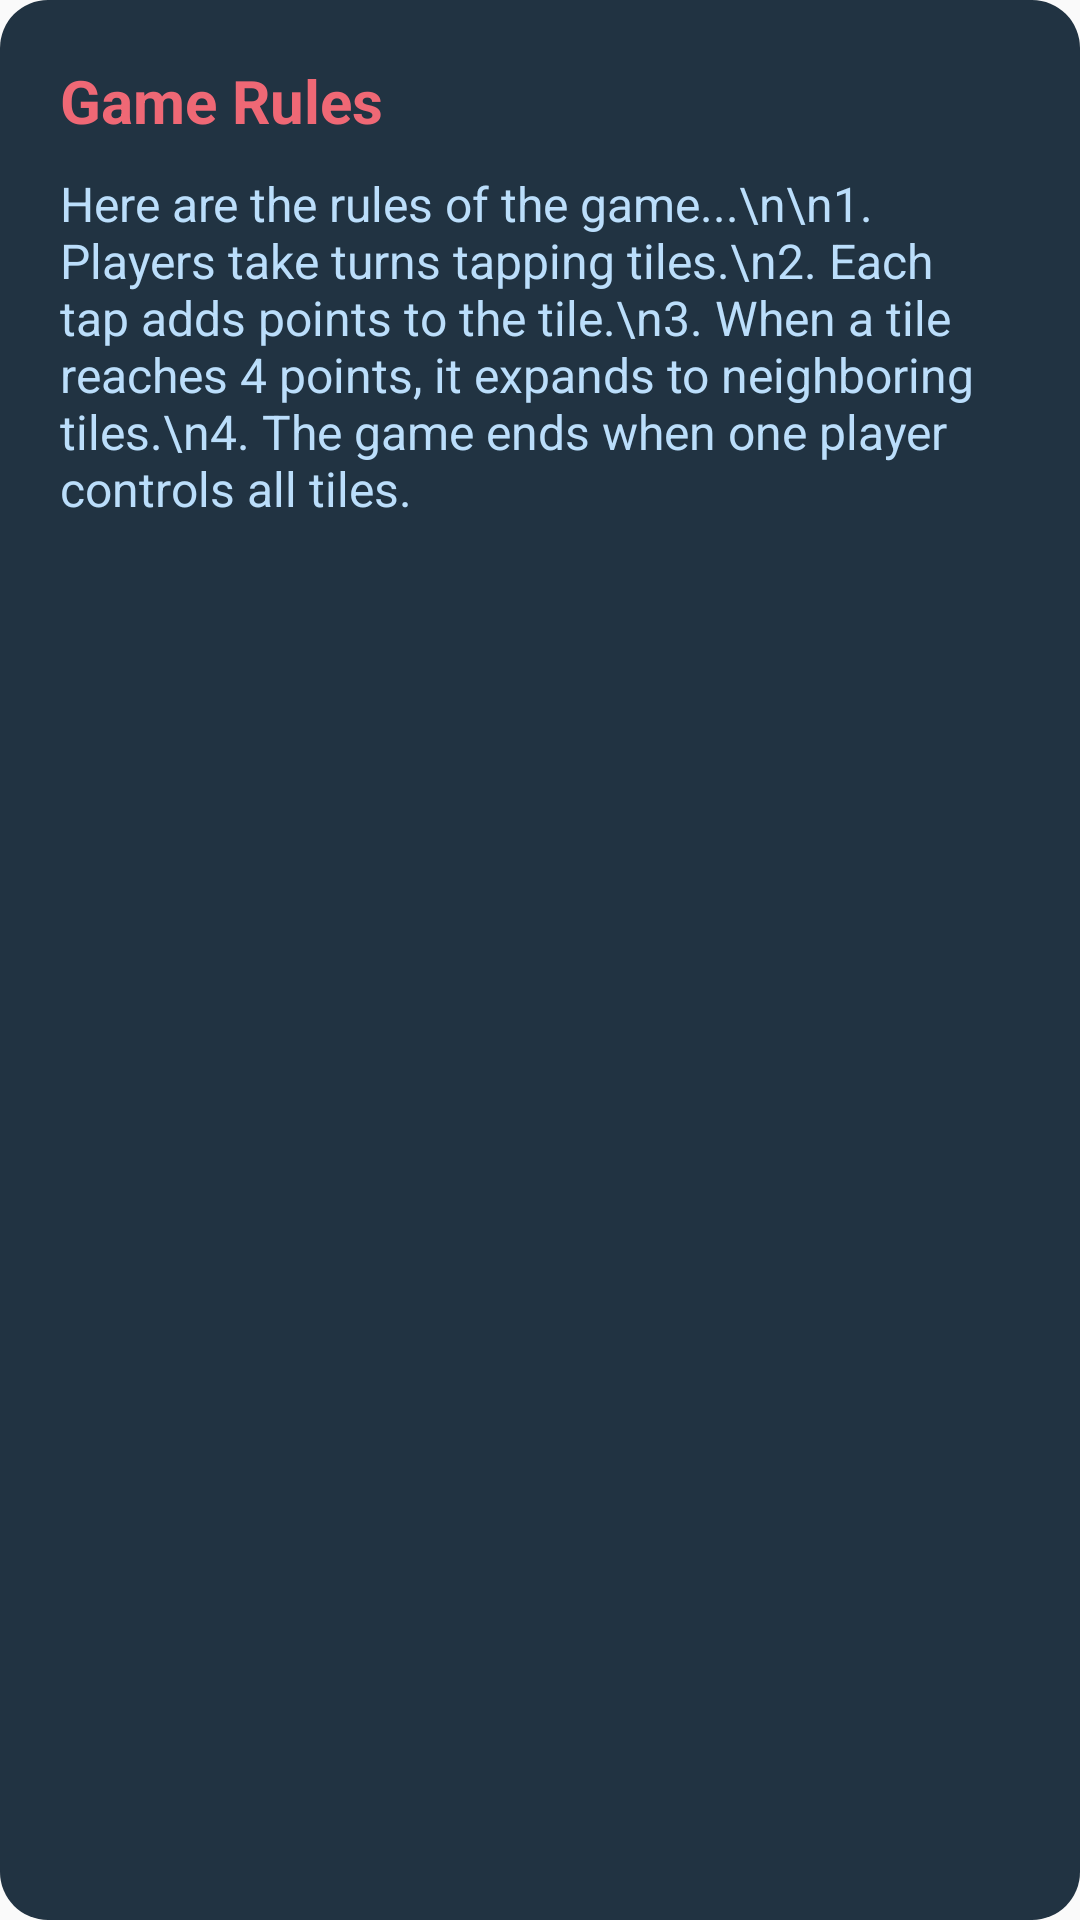

Layout XML and referenced resources for this Android screen:
<!-- AndroidManifest.xml: application theme AppTheme -->
<!-- res/layout/dialogue_gamerules.xml -->
<?xml version="1.0" encoding="utf-8"?>
<LinearLayout xmlns:android="http://schemas.android.com/apk/res/android"
    android:layout_width="match_parent"
    android:layout_height="wrap_content"
    android:orientation="vertical"
    android:padding="20dp"
    android:background="@drawable/dialogue_background">

    <TextView
        android:id="@+id/title"
        android:layout_width="wrap_content"
        android:layout_height="wrap_content"
        android:text="Game Rules"
        android:textColor="@color/light_red"
        android:textSize="20sp"
        android:textStyle="bold" />

    <TextView
        android:id="@+id/message"
        android:layout_width="wrap_content"
        android:layout_height="wrap_content"
        android:text="Here are the rules of the game...\n\n1. Players take turns tapping tiles.\n2. Each tap adds points to the tile.\n3. When a tile reaches 4 points, it expands to neighboring tiles.\n4. The game ends when one player controls all tiles."
        android:textColor="@color/light_blue"
        android:textSize="16sp"
        android:layout_marginTop="10dp" />
</LinearLayout>
<!-- resources referenced by this layout -->
<resources>
  <color name="light_blue">#BBDEFB</color>
  <color name="light_red">#EF6875</color>
  <!-- drawable dialogue_background (drawable) -->
  <?xml version="1.0" encoding="utf-8"?>
  <shape xmlns:android="http://schemas.android.com/apk/res/android">
      <solid android:color="#213342" />
      <corners android:radius="16dp" />
      <padding
          android:left="16dp"
          android:top="16dp"
          android:right="16dp"
          android:bottom="16dp" />
  </shape>
  <style name="AppTheme" parent="Theme.AppCompat.Light.DarkActionBar">
          
          <item name="colorPrimary">@color/black</item>
          <item name="colorPrimaryDark">@color/black</item>
          <item name="colorAccent">@color/black</item>
      </style>
  <color name="black">#000000</color>
</resources>
